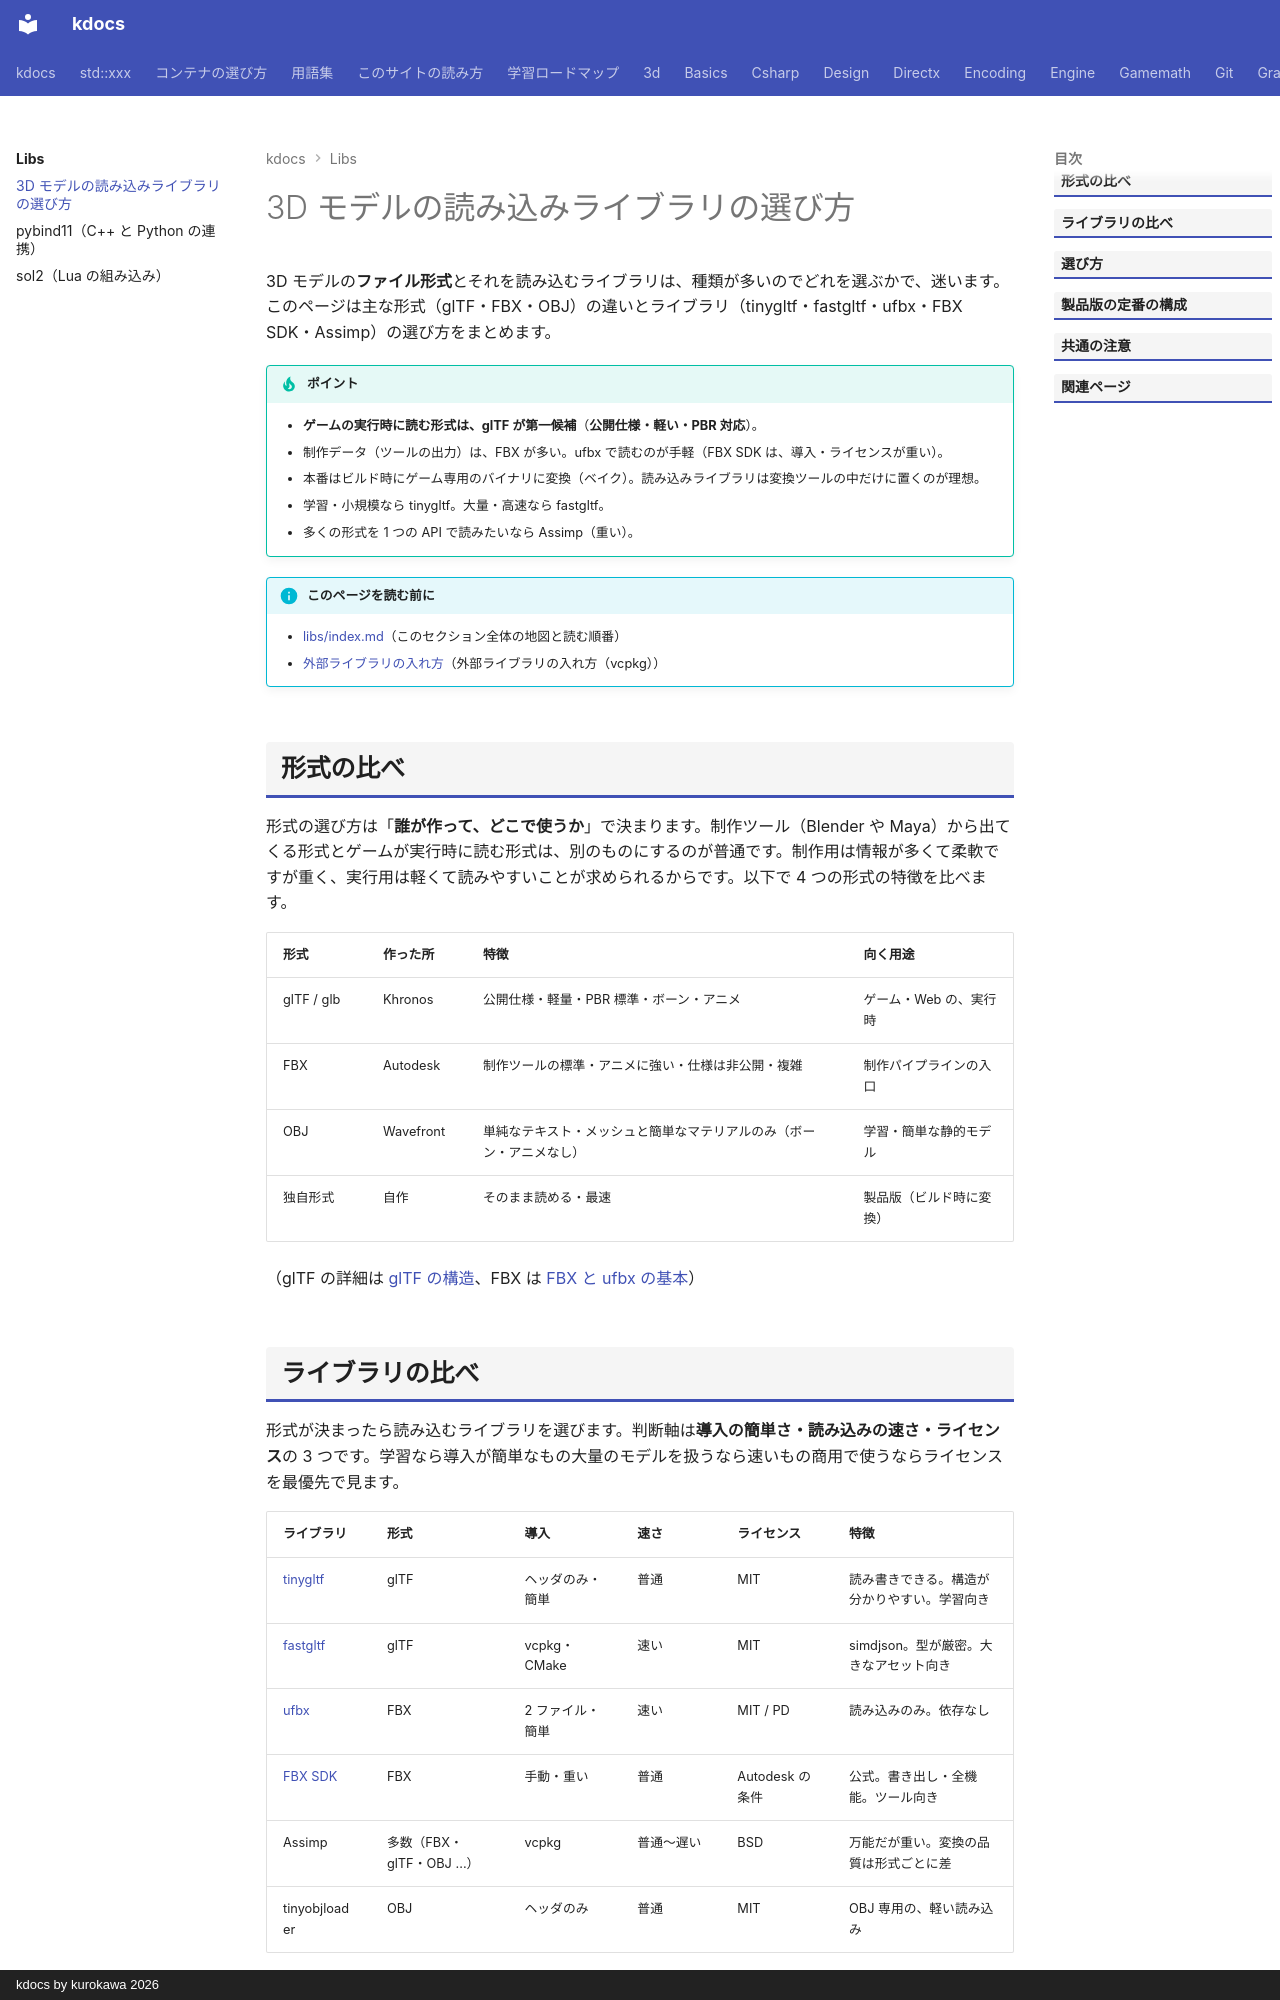

repository: qwzxdf/kdocs · page: libs/model-loading/index.html · generator: mkdocs · copyright: kdocs by kurokawa 2026

---
title: 3D モデルの読み込みライブラリの選び方
tags:
  - 外部ライブラリ
  - 3Dゲーム
---

# 3D モデルの読み込みライブラリの選び方

3D モデルの**ファイル形式**とそれを読み込むライブラリは、種類が多いのでどれを選ぶかで、迷います。このページは主な形式（glTF・FBX・OBJ）の違いとライブラリ（tinygltf・fastgltf・ufbx・FBX SDK・Assimp）の選び方をまとめます。

!!! tip "ポイント"
    - <strong>ゲームの実行時に読む形式は、glTF が第一候補</strong>（<strong>公開仕様・軽い・PBR 対応</strong>）。
    - 制作データ（ツールの出力）は、FBX が多い。ufbx で読むのが手軽（FBX SDK は、導入・ライセンスが重い）。
    - 本番はビルド時にゲーム専用のバイナリに変換（ベイク）。読み込みライブラリは変換ツールの中だけに置くのが理想。
    - 学習・小規模なら tinygltf。大量・高速なら fastgltf。
    - 多くの形式を 1 つの API で読みたいなら Assimp（重い）。

!!! info "このページを読む前に"
    - [libs/index.md](index.md)（このセクション全体の地図と読む順番）
    - [外部ライブラリの入れ方](../vs/libraries.md)（外部ライブラリの入れ方（vcpkg））

## 形式の比べ

形式の選び方は「**誰が作って、どこで使うか**」で決まります。制作ツール（Blender や Maya）から出てくる形式とゲームが実行時に読む形式は、別のものにするのが普通です。制作用は情報が多くて柔軟ですが重く、実行用は軽くて読みやすいことが求められるからです。以下で 4 つの形式の特徴を比べます。

| 形式 | 作った所 | 特徴 | 向く用途 |
| --- | --- | --- | --- |
| glTF / glb | Khronos | 公開仕様・軽量・PBR 標準・ボーン・アニメ | ゲーム・Web の、実行時 |
| FBX | Autodesk | 制作ツールの標準・アニメに強い・仕様は非公開・複雑 | 制作パイプラインの入口 |
| OBJ | Wavefront | 単純なテキスト・メッシュと簡単なマテリアルのみ（ボーン・アニメなし） | 学習・簡単な静的モデル |
| 独自形式 | 自作 | そのまま読める・最速 | 製品版（ビルド時に変換） |

（glTF の詳細は [glTF の構造](tinygltf/structure.md)、FBX は [FBX と ufbx の基本](ufbx/quickstart.md)）

## ライブラリの比べ

形式が決まったら読み込むライブラリを選びます。判断軸は**導入の簡単さ・読み込みの速さ・ライセンス**の 3 つです。学習なら導入が簡単なもの大量のモデルを扱うなら速いもの商用で使うならライセンスを最優先で見ます。

| ライブラリ | 形式 | 導入 | 速さ | ライセンス | 特徴 |
| --- | --- | --- | --- | --- | --- |
| [tinygltf](tinygltf/index.md) | glTF | ヘッダのみ・簡単 | 普通 | MIT | 読み書きできる。構造が分かりやすい。学習向き |
| [fastgltf](fastgltf/index.md) | glTF | vcpkg・CMake | 速い | MIT | simdjson。型が厳密。大きなアセット向き |
| [ufbx](ufbx/index.md) | FBX | 2 ファイル・簡単 | 速い | MIT / PD | 読み込みのみ。依存なし |
| [FBX SDK](fbxsdk/index.md) | FBX | 手動・重い | 普通 | Autodesk の条件 | 公式。書き出し・全機能。ツール向き |
| Assimp | 多数（FBX・glTF・OBJ ...） | vcpkg | 普通〜遅い | BSD | 万能だが重い。変換の品質は形式ごとに差 |
| tinyobjloader | OBJ | ヘッダのみ | 普通 | MIT | OBJ 専用の、軽い読み込み |

## 選び方

<div class="anim" data-type="graph" data-label="3D モデルの読み込み：何を読むかで、選ぶライブラリが決まる">
n q 何を読む？ 0 1 hit
---
n q 何を読む？ 0 1
n g glTF 1 0 new
n f FBX 1 1 new
n o OBJ 1 2 new
l q g hit
l q f hit
l q o hit
---
n g glTF 1 0
n f FBX 1 1
n o OBJ 1 2
n tg 学習・小規模_tinygltf 2 -0.3 new
n fg 速さ重視_fastgltf 2 0.4 new
n uf 手軽_ufbx 2 1 new
n sdk 公式の機能_FBX_SDK 2 1.8 new
n ob tinyobjloader 2 2 new
l g tg hit
l g fg hit
l f uf hit
l f sdk hit
l o ob hit
</div>

- <strong>ゲームの実行時にモデルを読む（新規）</strong>: glTF ＋ tinygltf / fastgltf
- ロードをとにかく速くしたい・大量のモデル: fastgltf、または独自形式にビルド時変換
- 制作側から FBX を受け取る（実行時に読む）: ufbx
- FBX の書き出し・全機能（ツール）: FBX SDK（ライセンスを確認）
- 多様な形式を 1 つの API で: Assimp（ツール・プロトタイプ）
- 学習・まず動かす: tinygltf（簡単）。OBJ なら tinyobjloader
- 製品版: ビルド時に独自のバイナリへ変換（[ベイク](../optimize/baking.md)）
